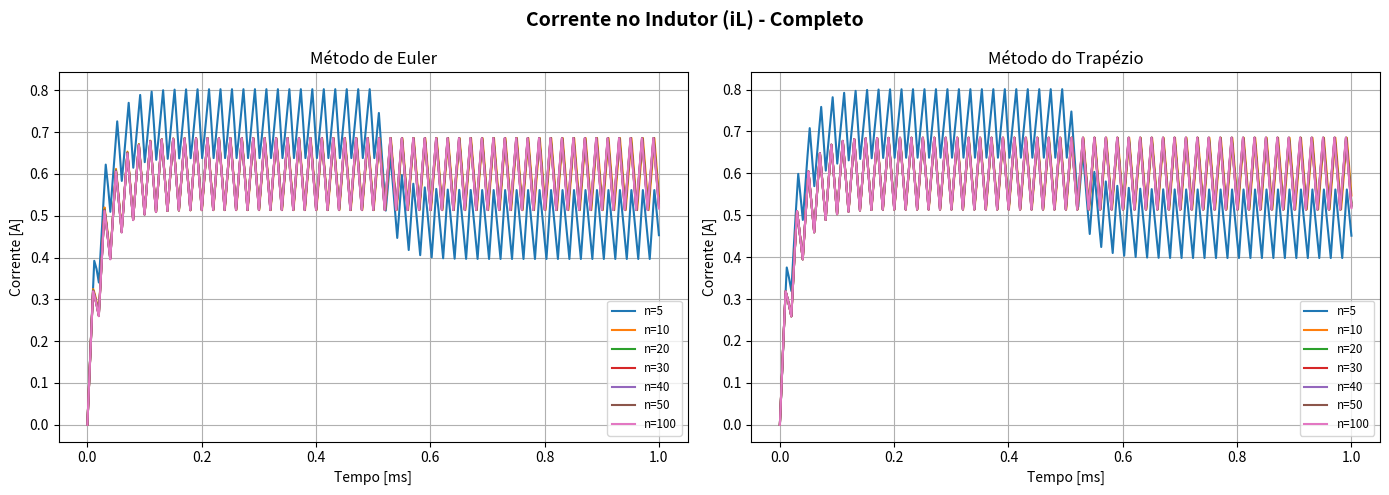
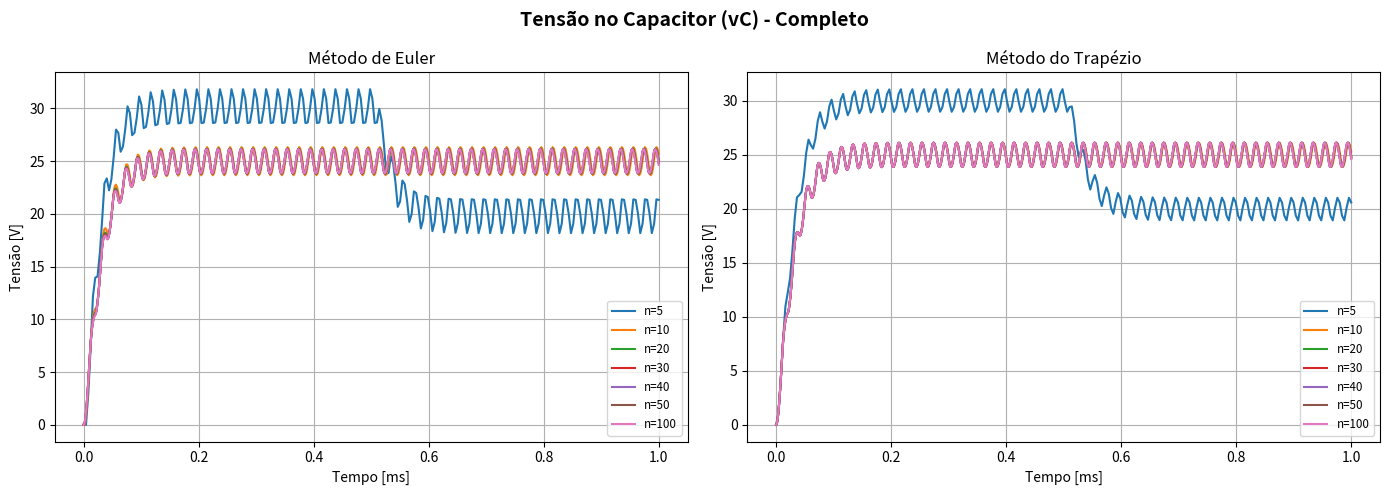
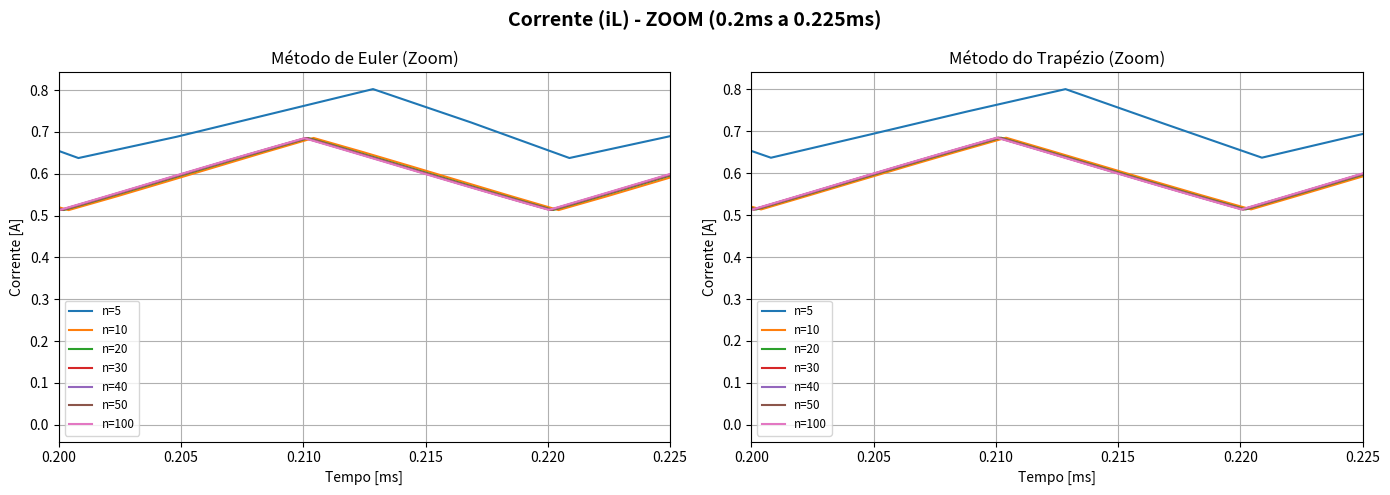
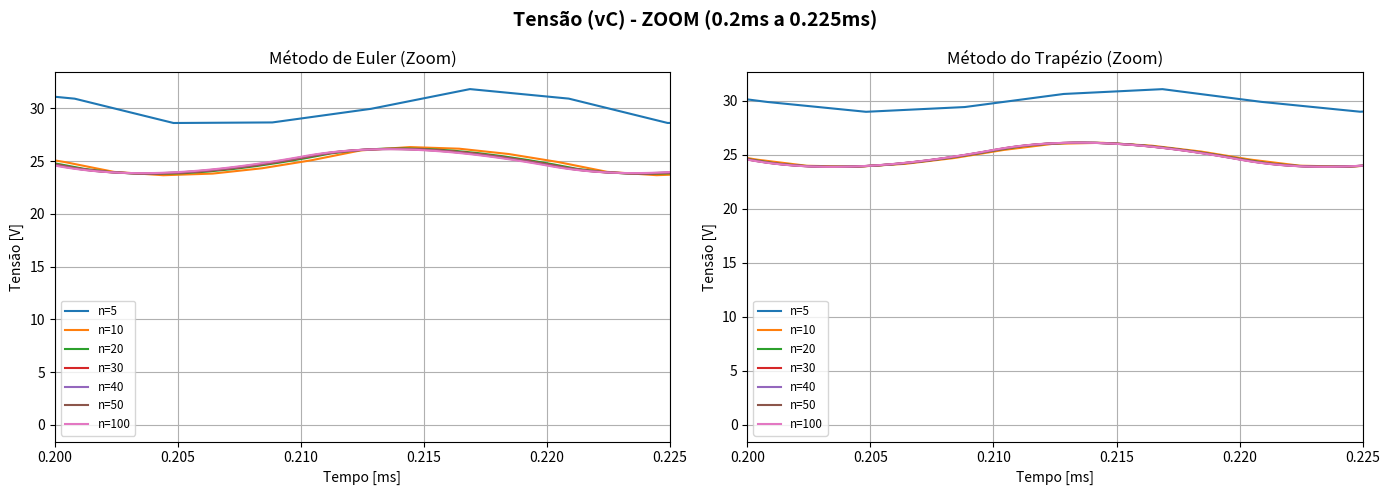

Generate these figures, in order, with matplotlib:
import numpy as np
import matplotlib.pyplot as plt

# Parametros do conversor buck
Vs = 50          # Tensão de entrada [V]
Fs = 50e3        # Frequência de chaveamento [Hz]
D = 0.50         # Razão cíclica [adimensional]
L = 1.5e-3       # Indutância [H]
R = 41.7         # Resistência de carga [Ohm]
C = 0.18e-6      # Capacitância [F]
Ts = 1 / Fs

F_MULTIPLIER = [5, 10, 20, 30, 40, 50, 100]
t_end = 0.0010 # tempo total da sim (1ms)

def buck_euler_discretization(n):
    Tsim = 1 / (n * Fs)
    n_points = int(t_end/Tsim) # total de pontos

    ke1 = Tsim / L
    ke2 = Tsim / C
    ke3 = 1 - (Tsim / (R * C))

    # vetores de estados
    iL = np.zeros(n_points)
    vC = np.zeros(n_points)
    t = np.linspace(0, t_end, n_points)

    for k in range(n_points - 1):
        if (t[k] % Ts) < (D * Ts): # chave fechada
            iL[k+1] = iL[k] - ke1 * vC[k] + ke1 * Vs
            vC[k+1] = ke2 * iL[k] + ke3 * vC[k]
        else: # chave aberta
            iL[k+1] = iL[k] - ke1 * vC[k]
            vC[k+1] = ke2 * iL[k] + ke3 * vC[k]

    return t, iL, vC

def buck_trapezium_discretization(n):
    Tsim = 1 / (n * Fs)
    n_points = int(t_end/Tsim) # total de pontos

    Delta = 4*C*L*R + 2*L*Tsim + R*(Tsim**2)    
    kt1 = (4*C*L*R + 2*L*Tsim - R*(Tsim**2)) / Delta
    kt2 = (4*C*R*Tsim) / Delta
    kt3 = (Tsim**2 + 2*C*R*Tsim) / Delta
    kt4 = (4*L*R*Tsim) / Delta
    kt5 = (4*C*L*R - 2*L*Tsim - R*(Tsim**2)) / Delta
    kt6 = (R*(Tsim**2)) / Delta

    # vetores de estados
    iL = np.zeros(n_points)
    vC = np.zeros(n_points)
    t = np.linspace(0, t_end, n_points)

    for k in range(n_points - 1):
        if (t[k] % Ts) < (D * Ts): # chave fechada
            # como Vs é DC constante, Vs[k] + Vs[k+1] = 2 * Vs
            iL[k+1] = kt1 * iL[k] - kt2 * vC[k] + kt3 * (2 * Vs)
            vC[k+1] = kt4 * iL[k] + kt5 * vC[k] + kt6 * (2 * Vs)
        else: # chave aberta
            iL[k+1] = kt1 * iL[k] - kt2 * vC[k]
            vC[k+1] = kt4 * iL[k] + kt5 * vC[k]

    return t, iL, vC

def main():
    # ==========================================================
    # IMAGENS COMPLETAS (Todo o intervalo de simulação)
    # ==========================================================
    
    # --- IMAGEM 1: CORRENTE COMPLETA ---
    fig_iL, (ax_iL_eul, ax_iL_trap) = plt.subplots(1, 2, figsize=(14, 5))
    fig_iL.suptitle('Corrente no Indutor (iL) - Completo', fontsize=14, fontweight='bold')
    
    ax_iL_eul.set_title('Método de Euler')
    ax_iL_eul.set_ylabel('Corrente [A]')
    ax_iL_eul.set_xlabel('Tempo [ms]') # Atualizado para ms
    ax_iL_eul.grid(True)
    
    ax_iL_trap.set_title('Método do Trapézio')
    ax_iL_trap.set_ylabel('Corrente [A]')
    ax_iL_trap.set_xlabel('Tempo [ms]') # Atualizado para ms
    ax_iL_trap.grid(True)

    # --- IMAGEM 2: TENSÃO COMPLETA ---
    fig_vC, (ax_vC_eul, ax_vC_trap) = plt.subplots(1, 2, figsize=(14, 5))
    fig_vC.suptitle('Tensão no Capacitor (vC) - Completo', fontsize=14, fontweight='bold')
    
    ax_vC_eul.set_title('Método de Euler')
    ax_vC_eul.set_ylabel('Tensão [V]')
    ax_vC_eul.set_xlabel('Tempo [ms]') # Atualizado para ms
    ax_vC_eul.grid(True)
    
    ax_vC_trap.set_title('Método do Trapézio')
    ax_vC_trap.set_ylabel('Tensão [V]')
    ax_vC_trap.set_xlabel('Tempo [ms]') # Atualizado para ms
    ax_vC_trap.grid(True)


    # ==========================================================
    # IMAGENS COM ZOOM (0.2ms a 0.225ms)
    # ==========================================================
    
    # --- IMAGEM 3: CORRENTE COM ZOOM ---
    fig_iL_z, (ax_iL_eul_z, ax_iL_trap_z) = plt.subplots(1, 2, figsize=(14, 5))
    fig_iL_z.suptitle('Corrente (iL) - ZOOM (0.2ms a 0.225ms)', fontsize=14, fontweight='bold')
    
    ax_iL_eul_z.set_title('Método de Euler (Zoom)')
    ax_iL_eul_z.set_ylabel('Corrente [A]')
    ax_iL_eul_z.set_xlabel('Tempo [ms]') # Atualizado para ms
    ax_iL_eul_z.grid(True)
    ax_iL_eul_z.set_xlim(0.2, 0.225) # Ajustado para ms (0.0002s * 1000 = 0.2ms)
    
    ax_iL_trap_z.set_title('Método do Trapézio (Zoom)')
    ax_iL_trap_z.set_ylabel('Corrente [A]')
    ax_iL_trap_z.set_xlabel('Tempo [ms]') # Atualizado para ms
    ax_iL_trap_z.grid(True)
    ax_iL_trap_z.set_xlim(0.2, 0.225) # Ajustado para ms

    # --- IMAGEM 4: TENSÃO COM ZOOM ---
    fig_vC_z, (ax_vC_eul_z, ax_vC_trap_z) = plt.subplots(1, 2, figsize=(14, 5))
    fig_vC_z.suptitle('Tensão (vC) - ZOOM (0.2ms a 0.225ms)', fontsize=14, fontweight='bold')
    
    ax_vC_eul_z.set_title('Método de Euler (Zoom)')
    ax_vC_eul_z.set_ylabel('Tensão [V]')
    ax_vC_eul_z.set_xlabel('Tempo [ms]') # Atualizado para ms
    ax_vC_eul_z.grid(True)
    ax_vC_eul_z.set_xlim(0.2, 0.225) # Ajustado para ms
    
    ax_vC_trap_z.set_title('Método do Trapézio (Zoom)')
    ax_vC_trap_z.set_ylabel('Tensão [V]')
    ax_vC_trap_z.set_xlabel('Tempo [ms]') # Atualizado para ms
    ax_vC_trap_z.grid(True)
    ax_vC_trap_z.set_xlim(0.2, 0.225) # Ajustado para ms


    # ==========================================================
    # EXECUÇÃO E PLOTAGEM
    # ==========================================================
    for n in sorted(F_MULTIPLIER):
        # Executa as simulações uma única vez por 'n'
        t_eul, iL_eul, vC_eul = buck_euler_discretization(n)
        t_trap, iL_trap, vC_trap = buck_trapezium_discretization(n)
        
        # Plota nos gráficos COMPLETOS (Multiplicando tempo por 1000)
        ax_iL_eul.plot(t_eul * 1000, iL_eul, label=f'n={n}')
        ax_iL_trap.plot(t_trap * 1000, iL_trap, label=f'n={n}')
        ax_vC_eul.plot(t_eul * 1000, vC_eul, label=f'n={n}')
        ax_vC_trap.plot(t_trap * 1000, vC_trap, label=f'n={n}')

        # Plota nos gráficos COM ZOOM (Multiplicando tempo por 1000)
        ax_iL_eul_z.plot(t_eul * 1000, iL_eul, label=f'n={n}')
        ax_iL_trap_z.plot(t_trap * 1000, iL_trap, label=f'n={n}')
        ax_vC_eul_z.plot(t_eul * 1000, vC_eul, label=f'n={n}')
        ax_vC_trap_z.plot(t_trap * 1000, vC_trap, label=f'n={n}')
        
    # Adiciona as legendas
    for ax in [ax_iL_eul, ax_iL_trap, ax_vC_eul, ax_vC_trap, 
               ax_iL_eul_z, ax_iL_trap_z, ax_vC_eul_z, ax_vC_trap_z]:
        ax.legend(fontsize='small')
    
    # Ajusta o espaçamento interno
    fig_iL.tight_layout()
    fig_vC.tight_layout()
    fig_iL_z.tight_layout()
    fig_vC_z.tight_layout()
    
    # Exibe as 4 janelas
    plt.show()

if __name__ == "__main__":
    main()
